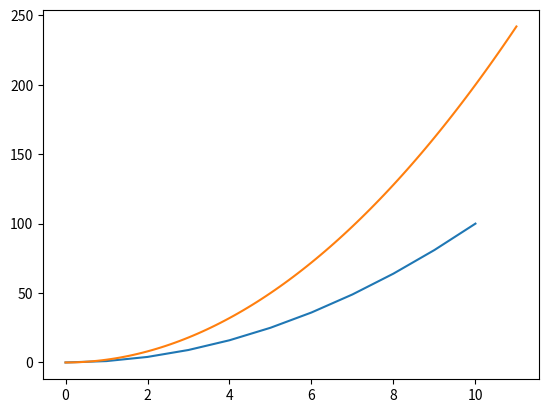

Python code for this plot:
import os
import math
e = 1.60217733 * 10 ** -19
from scipy import interpolate
import numpy as np
import matplotlib.pyplot as plt
x=np.linspace(0,10,11)
y=x*x
fx = interpolate.interp1d(x, y, kind="cubic",fill_value="extrapolate")
x1=np.linspace(0,11,100)
y1=fx(x1)*2
k=plt.plot(x,y,x1,y1)
plt.show()

a = np.array([[4, 1, 1, 2, 0, 0],[3, 4, 3, 1, 4, 0],[1, 4, 3, 1, 0, 0],[0, 4, 4, 0, 4, 0],[0, 0, 0, 0, 0, 0]])
#print(a[~(a==0).all(1)])#去除0行
#b=a[~(a==0).all(1)]
#print(~(b==0).all(0))

def Rtorho(data, abc):
    abc = abc.strip().split(',')
    abcdeal=[]
    for i in abc:
        i = float(i)
        abcdeal.append(i)
    print(abcdeal)
#Rtorho("1,2,3","1,2,3")
print(a**2)
#def function(x, ne, nh, miue, miuh):
    #"""a function of x with four parameters"""
    #result = 0.5*(1-np.sign(x-0.00001))*100/e*((ne*miue+nh*miuh)+(nh*miue+ne*miuh)*miuh*miue*x**2)/((ne*miue+nh*miuh)**2+(nh-ne)**2*(miue*miuh)**2*x**2)+0.5*(1+np.sign(x-0.00001))*100*x/e*((nh*miuh**2-ne*miue**2)+(nh-ne)*(miue*miuh)**2*x**2)/((nh*miuh+ne*miue)**2+(nh-ne)**2*(miue*miuh)**2*x**2)
    #return result
#x=np.linspace(-4,4,100)
#plt.plot(x,function(x,0.5,1,0.3,2))
#plt.show()
#print(a[:, 1:4])